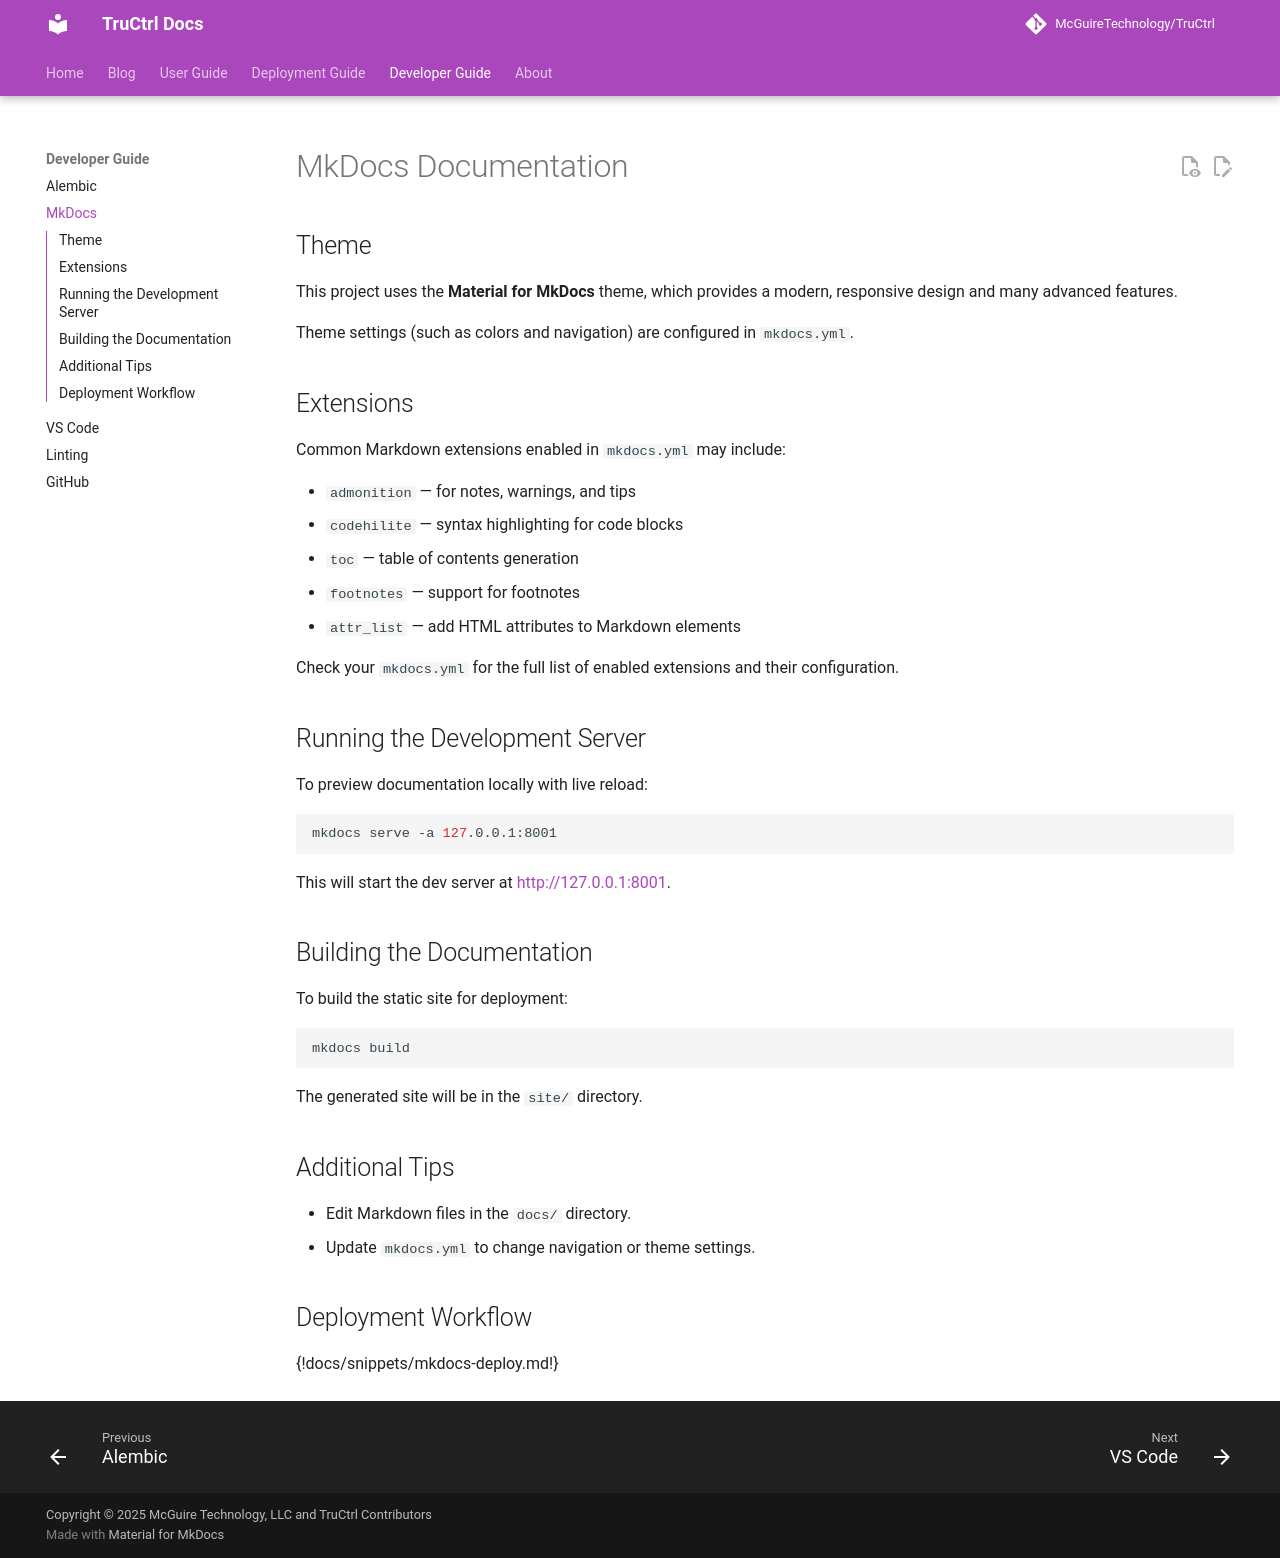

repository: McGuireTechnology/TruCtrl · page: developer/mkdocs/index.html · generator: mkdocs


# MkDocs Documentation

## Theme

This project uses the **Material for MkDocs** theme, which provides a modern, responsive design and many advanced features.

Theme settings (such as colors and navigation) are configured in `mkdocs.yml`.

## Extensions

Common Markdown extensions enabled in `mkdocs.yml` may include:

- `admonition` — for notes, warnings, and tips
- `codehilite` — syntax highlighting for code blocks
- `toc` — table of contents generation
- `footnotes` — support for footnotes
- `attr_list` — add HTML attributes to Markdown elements

Check your `mkdocs.yml` for the full list of enabled extensions and their configuration.

## Running the Development Server

To preview documentation locally with live reload:

```sh
mkdocs serve -a 127.0.0.1:8001
```

This will start the dev server at [http://127.0.0.1:8001](http://127.0.0.1:8001).

## Building the Documentation

To build the static site for deployment:

```sh
mkdocs build
```

The generated site will be in the `site/` directory.

## Additional Tips

- Edit Markdown files in the `docs/` directory.
- Update `mkdocs.yml` to change navigation or theme settings.

## Deployment Workflow

{!docs/snippets/mkdocs-deploy.md!}
